Run: headless pygame with SDL's dummy video driver; simulated clock (each Clock.tick advances the game by its frame time, no real sleeping); random seed 0; keys injected as events and as key.get_pressed() state; no mouse input.
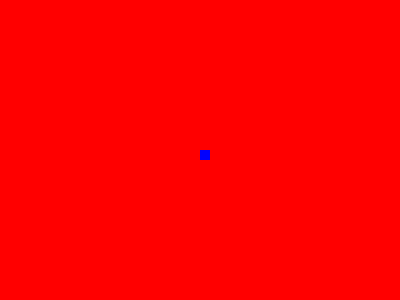
Frame 1 of 4 · flips 1–60 · no input
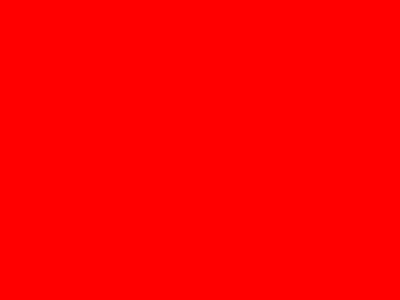
Frame 2 of 4 · flips 61–180 · tapped SPACE, RETURN · held RIGHT (→), D
Frame 3 of 4 · flips 181–300 · held DOWN (↓), S · screen unchanged from frame 2, image omitted
Frame 4 of 4 · flips 301–420 · held LEFT (←), A, UP (↑), W · screen unchanged from frame 3, image omitted

The pygame program that drew these frames:

#!/usr/bin/env python3
# -*- coding: utf-8 -*-
"""
Created on Sat Oct 24 13:42:04 2020

@author: kyle
"""

import pygame
import random

blue=(0,0,255)
red=(255,0,0)
black=(0,0,0)

pygame.init()

size=(400,300)
screen = pygame.display.set_mode(size)
pygame.display.set_caption("move the box")

# done = False
clock = pygame.time.Clock()
# while not done:
#    for event in pygame.event.get():
#        if event.type == pygame.QUIT:
#           done = True  
          
          
x = 200
y = 150
# screen.fill(red)
# pygame.draw.rect(screen,blue,[x ,y ,10,10])
# pygame.display.flip()
# done = False


# while not done:
#    for event in pygame.event.get():
#        if event.type == pygame.QUIT:
#           done = True  
                  
done = False


while not done:
    for event in pygame.event.get():
       if event.type == pygame.QUIT:
          done = True
          
    keys = pygame.key.get_pressed()
    screen.fill(red)
    pygame.draw.rect(screen,blue,[x ,y ,10,10])
    pygame.display.flip()
    
    if keys[pygame.K_RIGHT]:
        x += 10
    
        
       
            
          # if keys[pygame.K_LEFT]:
          #     x -= 1
          #     pygame.display.flip()  
          #     screen.fill(red)
          #     pygame.draw.rect(screen,blue,[x ,y ,10,10]
          # elif keys[pygame.K_RIGHT]:
          #     x += 1
          # elif keys[pygame.K_UP]:
          #     y -= 1   
          # elif keys[pygame.K_DOWN]:
          #     y += 1
          # elif keys[pygame.K_SPACE]:
          #     x = random.randrange(0,400)
          #     y = random.randrange(0,300)
          # elif keys[pygame.K_k]:
          #     screen.fill(red)
          #     pygame.draw.rect(screen,black,[x ,y ,10,10])
          #     pygame.display.flip()
  
          # else:
          #     pass
    
    
    pygame.display.flip()
        
    clock.tick(10)

pygame.quit()    
